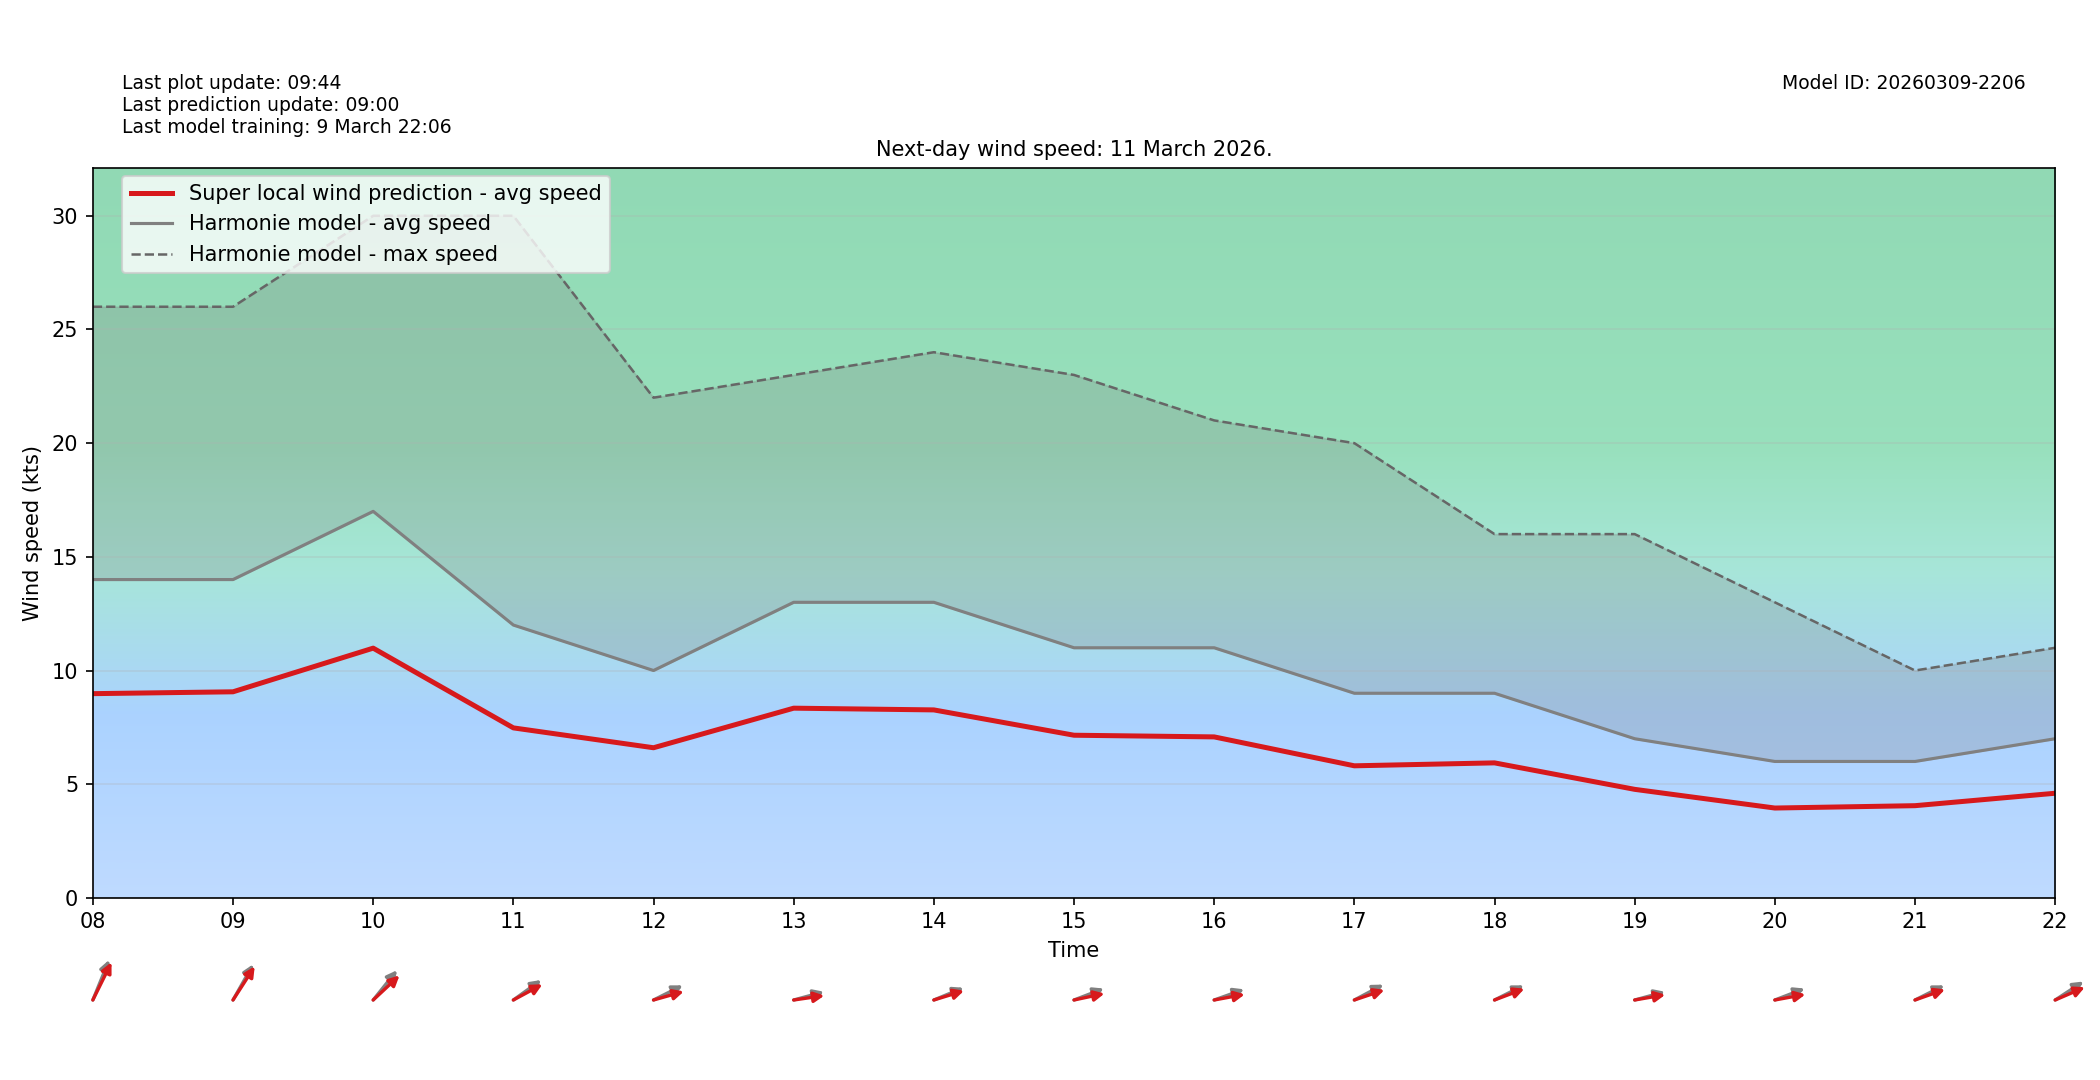

The table this chart was drawn from, first rows:
target_time_utc, hour_utc, forecast_wind_speed, lstm_pred_wind_speed, delta_speed_lstm_minus_forecast, forecast_wind_dir_deg, lstm_pred_wind_dir_deg, delta_dir_lstm_minus_forecast
2026-03-11T00:00:00Z, 00, 8.0, 5.252, -2.748, 197.0, 203, 5.988
2026-03-11T01:00:00Z, 01, 8.0, 5.36, -2.64, 183.0, 187.5, 4.536
2026-03-11T02:00:00Z, 02, 10.0, 6.48, -3.52, 183.0, 187.6, 4.575
2026-03-11T03:00:00Z, 03, 11.0, 7.208, -3.792, 190.0, 194.8, 4.839
2026-03-11T04:00:00Z, 04, 12.0, 7.732, -4.268, 195.0, 199.9, 4.894
2026-03-11T05:00:00Z, 05, 13.0, 8.375, -4.625, 192.0, 196.1, 4.057
2026-03-11T06:00:00Z, 06, 14.0, 9.303, -4.697, 197.0, 203.1, 6.073
2026-03-11T07:00:00Z, 07, 14.0, 9.314, -4.686, 204.0, 207.6, 3.615
2026-03-11T08:00:00Z, 08, 14.0, 8.982, -5.018, 212.0, 217.3, 5.268
2026-03-11T09:00:00Z, 09, 14.0, 9.064, -4.936, 221.0, 224.7, 3.735
2026-03-11T10:00:00Z, 10, 17.0, 10.98, -6.016, 231.0, 238.7, 7.725
2026-03-11T11:00:00Z, 11, 12.0, 7.477, -4.523, 245.0, 250.7, 5.655
2026-03-11T12:00:00Z, 12, 10.0, 6.603, -3.397, 252.0, 259.6, 7.6
2026-03-11T13:00:00Z, 13, 13.0, 8.343, -4.657, 260.0, 264.6, 4.631
2026-03-11T14:00:00Z, 14, 13.0, 8.268, -4.732, 255.0, 258.7, 3.665
2026-03-11T15:00:00Z, 15, 11.0, 7.154, -3.846, 256.0, 262.1, 6.11
2026-03-11T16:00:00Z, 16, 11.0, 7.08, -3.92, 257.0, 263.1, 6.123
2026-03-11T17:00:00Z, 17, 9.0, 5.809, -3.191, 251.0, 257.6, 6.625
2026-03-11T18:00:00Z, 18, 9.0, 5.938, -3.062, 252.0, 256.2, 4.174
2026-03-11T19:00:00Z, 19, 7.0, 4.774, -2.226, 260.0, 263.6, 3.607
2026-03-11T20:00:00Z, 20, 6.0, 3.951, -2.049, 256.0, 263.2, 7.18
2026-03-11T21:00:00Z, 21, 6.0, 4.055, -1.945, 252.0, 257, 5.046
2026-03-11T22:00:00Z, 22, 7.0, 4.602, -2.398, 247.0, 254.3, 7.306
2026-03-11T23:00:00Z, 23, 7.0, 4.551, -2.449, 237.0, 242.5, 5.512
